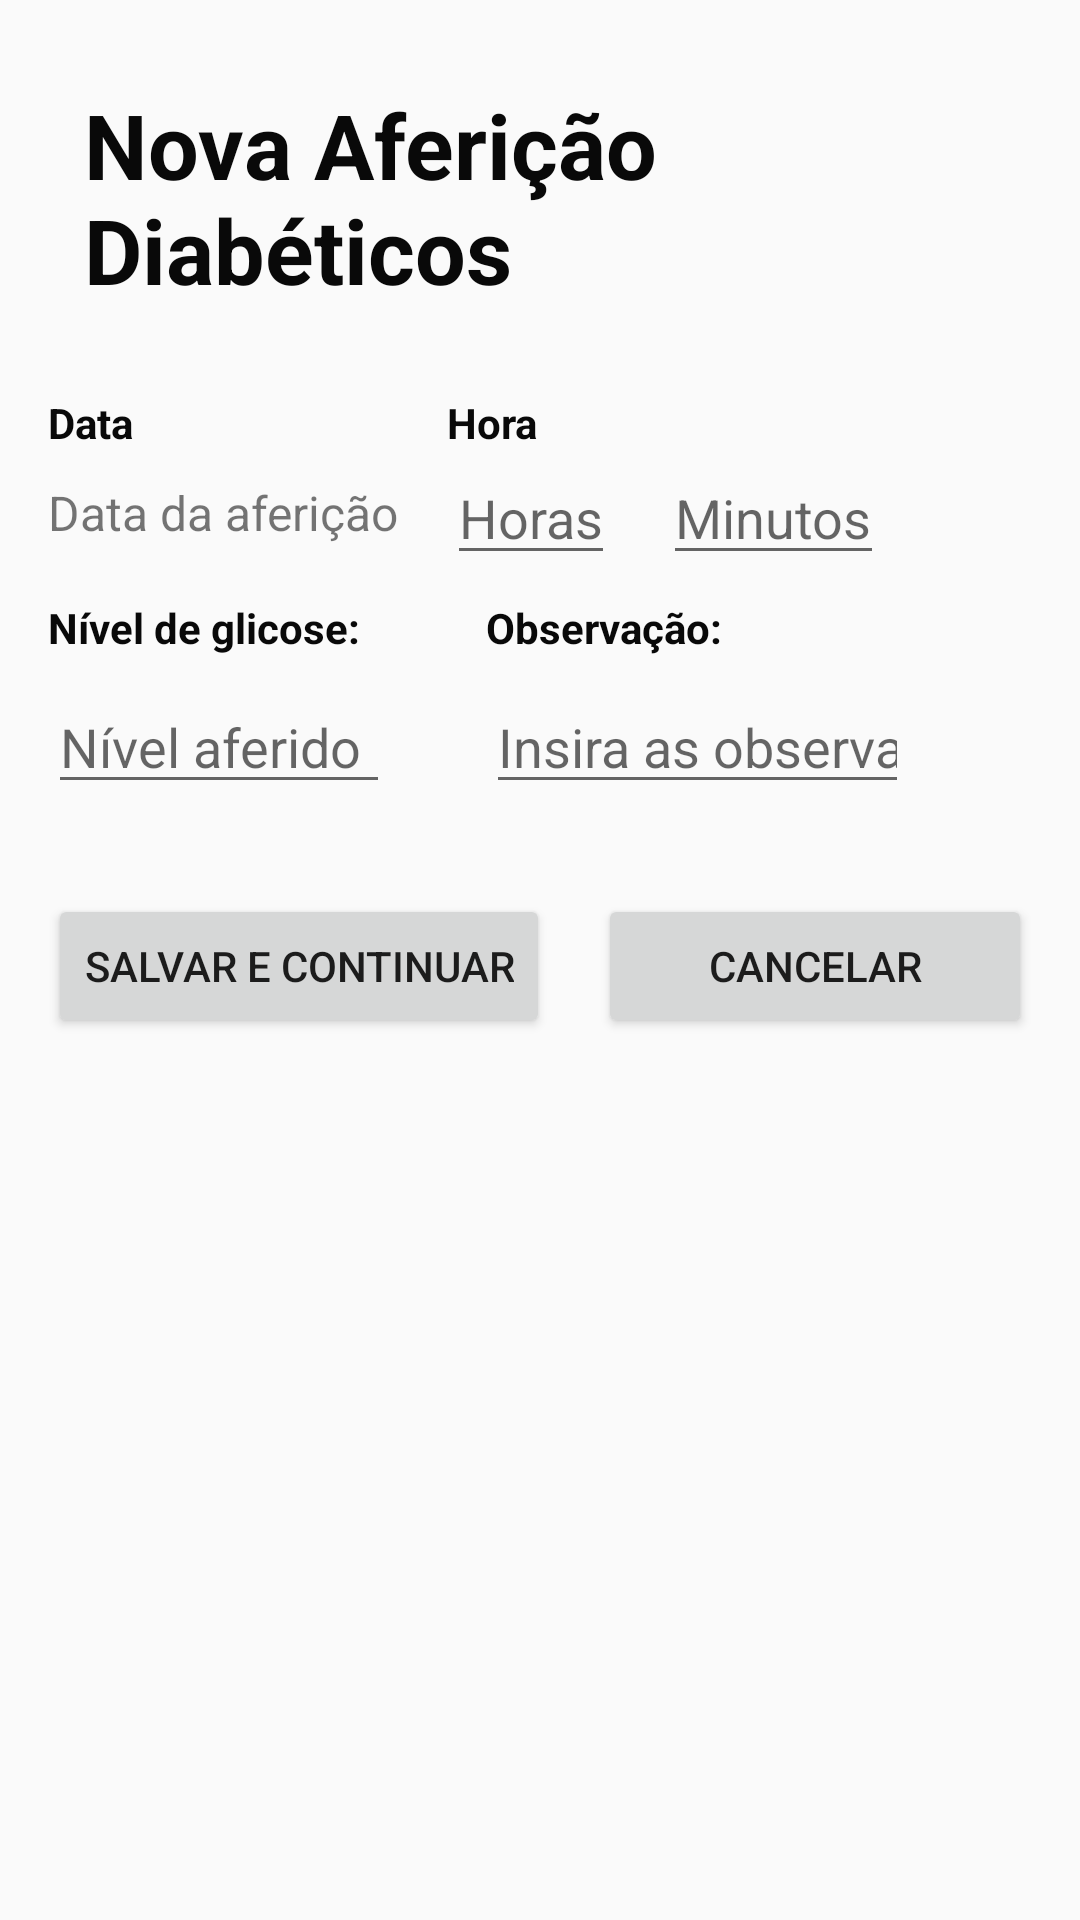

Here is an Android app screen rendered from its layout file. Give the layout XML and the strings, colors and styles it references.
<!-- AndroidManifest.xml: application theme AppTheme -->
<!-- res/layout/activity_afericao_diabeticos_actvity.xml -->
<?xml version="1.0" encoding="utf-8"?>
<LinearLayout xmlns:android="http://schemas.android.com/apk/res/android"
    xmlns:app="http://schemas.android.com/apk/res-auto"
    xmlns:tools="http://schemas.android.com/tools"
    android:layout_width="match_parent"
    android:layout_height="match_parent"
    android:orientation="vertical"
    tools:context=".view.InserirAfericaoDiabeticosActivity">

    <TextView
        android:id="@+id/txtAfericao"
        android:layout_width="wrap_content"
        android:layout_height="wrap_content"
        android:layout_gravity="center_horizontal"
        android:layout_margin="28dp"
        android:text="Nova Aferição Diabéticos"
        android:textSize="30dp"
        android:textColor="@color/preto"
        android:textStyle="bold" />


    <LinearLayout
        android:layout_width="match_parent"
        android:layout_height="wrap_content"
        android:orientation="horizontal">

        <LinearLayout
            android:layout_width="wrap_content"
            android:layout_height="match_parent"
            android:orientation="vertical">

            <TextView
                android:layout_width="wrap_content"
                android:layout_height="wrap_content"
                android:layout_marginLeft="16dp"
                android:text="Data"
                android:textColor="@color/preto"
                android:textStyle="bold"/>

            <TextView
                android:id="@+id/txtdata"
                android:layout_width="wrap_content"
                android:layout_height="match_parent"
                android:layout_marginLeft="16dp"
                android:layout_marginBottom="8dp"
                android:gravity="center"
                android:textSize="16sp"
                android:text="Data da aferição"/>

        </LinearLayout>

        <LinearLayout
            android:layout_width="match_parent"
            android:layout_height="wrap_content"
            android:orientation="vertical">

            <TextView
                android:id="@+id/txthora"
                android:layout_width="wrap_content"
                android:layout_height="wrap_content"
                android:layout_marginLeft="16dp"
                android:text="Hora"
                android:textColor="@color/preto"
                android:textStyle="bold" />

            <LinearLayout
                android:layout_width="match_parent"
                android:layout_height="wrap_content"
                android:orientation="horizontal">

                <EditText
                    android:layout_width="wrap_content"
                    android:layout_height="wrap_content"
                    android:layout_marginLeft="16dp"
                    android:hint="Horas"
                    android:layout_marginBottom="8dp"/>

                <EditText
                    android:layout_width="wrap_content"
                    android:layout_height="wrap_content"
                    android:hint="Minutos"
                    android:layout_marginLeft="16dp"
                    android:layout_marginRight="16dp"
                    android:layout_marginBottom="8dp"/>

            </LinearLayout>

        </LinearLayout>

    </LinearLayout>



    <LinearLayout
        android:layout_width="match_parent"
        android:layout_height="wrap_content"
        android:orientation="horizontal">

        <LinearLayout
            android:layout_width="wrap_content"
            android:layout_height="match_parent"
            android:orientation="vertical">

    <TextView
        android:id="@+id/txtnivelglicose"
        android:layout_width="wrap_content"
        android:layout_height="wrap_content"
        android:layout_marginLeft="16dp"
        android:text="Nível de glicose: "
        android:textColor="@color/preto"
        android:textStyle="bold" />

            <EditText
                android:id="@+id/editnivelglicose"
                android:layout_width="114dp"
                android:layout_height="wrap_content"
                android:layout_marginLeft="16dp"
                android:layout_marginTop="8dp"
                android:layout_marginRight="16dp"
                android:ems="4"
                android:hint="Nível aferido"
                android:inputType="number"
                app:layout_constraintTop_toBottomOf="@+id/txtnumberpicker_main_picker" />

    </LinearLayout>

    <LinearLayout
        android:layout_width="match_parent"
        android:layout_height="wrap_content"
        android:orientation="horizontal">
        <LinearLayout
            android:layout_width="wrap_content"
            android:layout_height="match_parent"
            android:orientation="vertical">
    <TextView
        android:id="@+id/observacao"
        android:layout_width="wrap_content"
        android:layout_height="wrap_content"
        android:layout_marginLeft="16dp"
        android:text="Observação:"
        android:textColor="@color/preto"
        android:textStyle="bold" />

            <EditText
                android:id="@+id/editobservacao"
                android:layout_width="141dp"
                android:layout_height="wrap_content"
                android:layout_marginLeft="16dp"
                android:layout_marginTop="8dp"
                android:layout_marginRight="16dp"
                android:ems="30"
                android:hint="Insira as observações necessárias..."
                android:inputType="text"
                app:layout_constraintTop_toBottomOf="@+id/txtnivelglicose" />
    </LinearLayout>

    </LinearLayout>
    </LinearLayout>

    <LinearLayout
        android:layout_width="match_parent"
        android:layout_height="wrap_content"
        android:orientation="horizontal">

        <LinearLayout
            android:layout_width="wrap_content"
            android:layout_height="match_parent"
            android:orientation="vertical">

    <Button
        android:id="@+id/btnSalvarContinuar"
        android:layout_width="match_parent"
        android:layout_height="wrap_content"
        android:layout_marginLeft="16dp"
        android:layout_marginTop="30dp"
        android:text="@string/btnSalvarContinuar"
        tools:layout_editor_absoluteX="31dp" />
        </LinearLayout>

        <Button
            android:id="@+id/btnCancelar"
            android:layout_width="match_parent"
            android:layout_height="wrap_content"
            android:layout_marginLeft="16dp"
            android:layout_marginTop="30dp"
            android:layout_marginRight="16dp"
            android:text="Cancelar" />
    </LinearLayout>

    <LinearLayout
        android:layout_width="142dp"
        android:layout_height="wrap_content"
        android:orientation="horizontal">

        <LinearLayout
            android:layout_width="wrap_content"
            android:layout_height="match_parent"
            android:orientation="vertical">

        </LinearLayout>
    </LinearLayout>

</LinearLayout>
<!-- resources referenced by this layout -->
<resources>
  <color name="preto">#090909</color>
  <string name="btnSalvarContinuar">SALVAR E CONTINUAR</string>
  <style name="AppTheme" parent="Theme.AppCompat.Light.DarkActionBar">
          
          <item name="colorPrimary">@color/colorPrimary</item>
          <item name="colorPrimaryDark">@color/colorPrimaryDark</item>
          <item name="colorAccent">@color/preto</item>
  
      </style>
  <color name="colorPrimary">#515051</color>
  <color name="colorPrimaryDark">#3700B3</color>
</resources>
